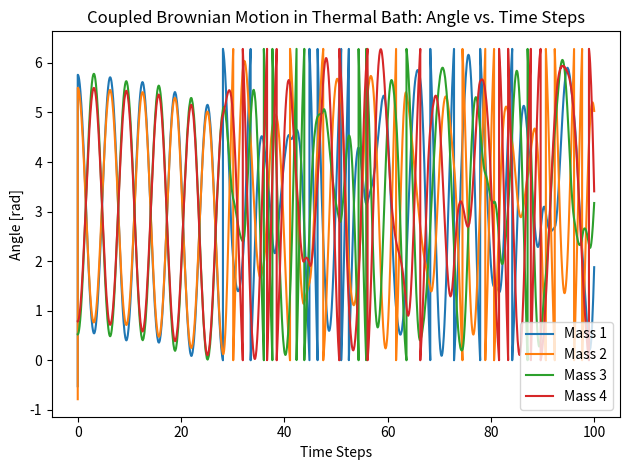

Python code for this plot:
import numpy as np
import matplotlib.pyplot as plt
import math as mt
import random
import statistics


n = 100000
dt = .001 # set to .001 or .01
m1 = 1
m2 = 1
m3 = 1
m4 = 1
pi = mt.pi

k = 1
m = 1
K = 1
T = 1 # Set to 0 for code to remove noise effects
mu = 0
sigma = 1

# normal modes occur when all masses are displaced equally, not displaced at all, or m1, m3 are displaced opposite and m2 and m4 are displaced opposite


phi_1 =  [0] * n
dphi_1 = [0] * n
ddphi_1 = [0] * n
x_1 = [0] * n
y_1 = [0] * n

phi_2 = [0] * n
dphi_2 = [0] * n
ddphi_2 = [0] * n
x_2 = [0] * n
y_2 = [0] * n

phi_3 = [0] * n
dphi_3 = [0] * n
ddphi_3 = [0] * n
x_3 = [0] * n
y_3 = [0] * n

phi_4 = [0] * n
dphi_4 = [0] * n
ddphi_4 = [0] * n
x_4 = [0] * n
y_4 = [0] * n

phi_1[0] = -mt.pi/6
x_1[0] = mt.cos(phi_1[0])
y_1[0] = mt.sin(phi_1[0])

phi_2[0] = -mt.pi/4
x_2[0] = mt.cos(phi_2[0])
y_2[0] = mt.sin(phi_2[0])

phi_3[0] = mt.pi/6

x_3[0] = mt.cos(phi_3[0])
y_3[0] = mt.sin(phi_3[0])

phi_4[0] = mt.pi/4

x_4[0] = mt.cos(phi_4[0])
y_4[0] = mt.sin(phi_4[0])



dphi_1[0] = 0
dphi_2[0] = 0
dphi_3[0] = 0
dphi_4[0] = 0

for i in range(0,n-1):
    
    ddphi_1[i] = -(k/m)* (2* phi_1[i] - phi_2[i] - phi_4[i]) + mt.sqrt((2 * k * T )/m) * random.gauss(mu, sigma)
    dphi_1[i+1] = dphi_1[i-1] + ddphi_1[i] * dt
    phi_1[i+1] = (phi_1[i] + dphi_1[i+1] * dt) % (2*pi)
    x_1[i+1] = mt.cos(phi_1[i+1])
    y_1[i+1] = mt.sin(phi_1[i+1])


    ddphi_2[i] = -(k/m) * (2* phi_2[i] - phi_1[i] - phi_3[i]) + mt.sqrt((2 * k * T )/m) * random.gauss(mu, sigma)
    dphi_2[i+1] = dphi_2[i-1] + ddphi_2[i] * dt
    phi_2[i+1] = (phi_2[i] + dphi_2[i+1] * dt) % (2*pi)
    x_2[i+1] = mt.cos(phi_2[i+1])
    y_2[i+1] = mt.sin(phi_2[i+1])

    ddphi_3[i] = -(k/m) * (2* phi_3[i] - phi_2[i] - phi_4[i]) + mt.sqrt((2 * k * T )/m) * random.gauss(mu, sigma)
    dphi_3[i+1] = dphi_3[i-1] + ddphi_3[i] * dt
    phi_3[i+1] = (phi_3[i] + dphi_3[i+1] * dt) % (2*pi)
    x_3[i+1] = mt.cos(phi_3[i+1])
    y_3[i+1] = mt.sin(phi_3[i+1])

    ddphi_4[i] = -(k/m) * (2* phi_4[i] - phi_1[i] - phi_3[i]) + mt.sqrt((2 * k * T )/m) * random.gauss(mu, sigma)
    dphi_4[i+1] = dphi_4[i-1] + ddphi_4[i] * dt
    phi_4[i+1] = (phi_4[i] + dphi_4[i+1] * dt) % (2*pi)
    x_4[i+1] = mt.cos(phi_4[i+1])
    y_4[i+1] = mt.sin(phi_4[i+1])


print((K * T)/m)


 
t = np.arange(n) * dt

plt.figure()
plt.plot(t, phi_1, label="Mass 1")
plt.plot(t, phi_2, label="Mass 2")
plt.plot(t, phi_3, label="Mass 3")
plt.plot(t, phi_4, label="Mass 4")

plt.xlabel("Time Steps")
plt.ylabel("Angle [rad]")  # amplitude here is the angle in radians
plt.title("Coupled Brownian Motion in Thermal Bath: Angle vs. Time Steps")
plt.legend()
plt.tight_layout()
plt.show()



# plt.plot(x_1, y_1, color='green' )
# plt.scatter(x_1[0], y_1[0], color = 'green')
# plt.plot(x_2, y_2, color='red')
# plt.scatter(x_2[0], y_2[0], color = 'red')
# plt.plot(x_3, y_3, color='blue')
# plt.scatter(x_3[0], y_3[0], color = 'blue')
# plt.plot(x_4, y_4, color='purple')
# plt.scatter(x_4[0], y_4[0], color = 'purple')
# plt.show()




 
